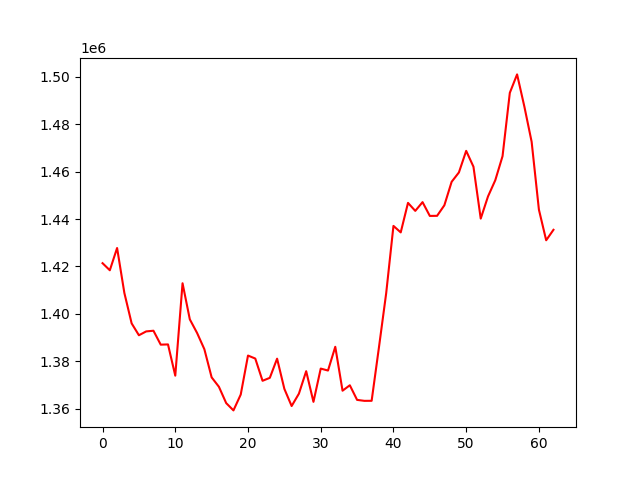

The table this chart was drawn from, first rows:
account_value, date, daily_return
1421392, 2021-07-05, 
1418410, 2021-07-06, -0.002097
1427789, 2021-07-07, 0.006612
1408851, 2021-07-08, -0.01326
1396037, 2021-07-09, -0.009096
1391026, 2021-07-12, -0.00359
1392645, 2021-07-13, 0.001164
1392931, 2021-07-14, 0.0002053
1387063, 2021-07-15, -0.004212
1387164, 2021-07-16, 7.222010168739246e-05
1374004, 2021-07-19, -0.009487
1412934, 2021-07-20, 0.02833
1397728, 2021-07-22, -0.01076
1391979, 2021-07-23, -0.004113
1385148, 2021-07-26, -0.004908
1373283, 2021-07-27, -0.008565
1369316, 2021-07-28, -0.002889
1362440, 2021-07-29, -0.005022
1359360, 2021-07-30, -0.002261
1366029, 2021-08-02, 0.004906
1382471, 2021-08-03, 0.01204
1381211, 2021-08-04, -0.0009118
1371836, 2021-08-05, -0.006787
1373080, 2021-08-06, 0.0009068
1381157, 2021-08-09, 0.005883
1368430, 2021-08-10, -0.009215
1361201, 2021-08-11, -0.005282
1366410, 2021-08-12, 0.003827
1375884, 2021-08-13, 0.006933
1362962, 2021-08-16, -0.009391
1376981, 2021-08-17, 0.01029
1376157, 2021-08-18, -0.0005987
1386169, 2021-08-20, 0.007275
1367659, 2021-08-23, -0.01335
1369954, 2021-08-24, 0.001678
1363790, 2021-08-25, -0.0045
1363386, 2021-08-26, -0.0002961
1363405, 2021-08-27, 1.3840492966155082e-05
1385800, 2021-08-30, 0.01643
1408727, 2021-08-31, 0.01654
1437103, 2021-09-01, 0.02014
1434370, 2021-09-02, -0.001902
1446805, 2021-09-03, 0.00867
1443436, 2021-09-06, -0.002329
1447121, 2021-09-07, 0.002553
1441312, 2021-09-08, -0.004014
1441356, 2021-09-09, 3.0679900370866875e-05
1445795, 2021-09-13, 0.00308
1455685, 2021-09-14, 0.00684
1459632, 2021-09-15, 0.002711
1468728, 2021-09-16, 0.006231
1462052, 2021-09-17, -0.004546
1440181, 2021-09-20, -0.01496
1449518, 2021-09-21, 0.006483
1456351, 2021-09-22, 0.004714
1466489, 2021-09-23, 0.006961
1493181, 2021-09-24, 0.0182
1500948, 2021-09-27, 0.005201
1487393, 2021-09-28, -0.009031
1472547, 2021-09-29, -0.009981
... 3 more rows
